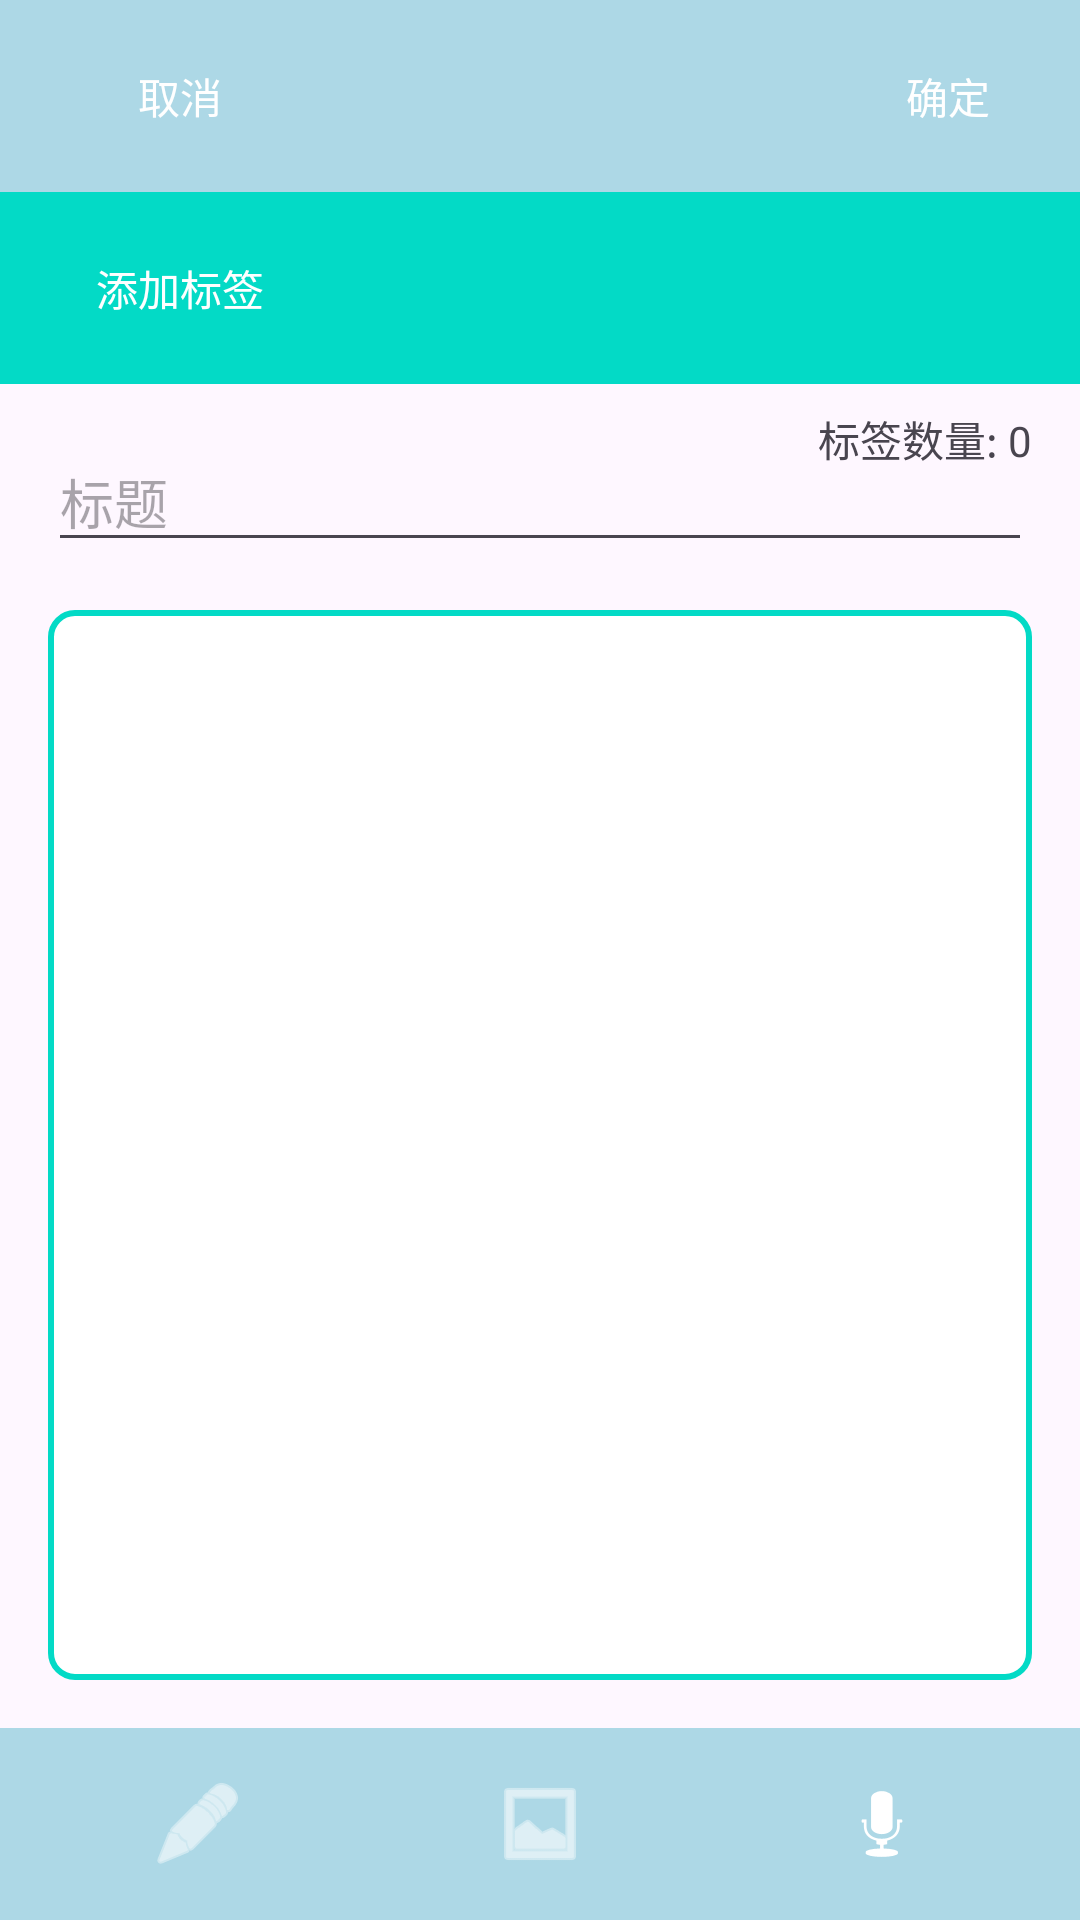

Layout XML and referenced resources for this Android screen:
<!-- AndroidManifest.xml: application theme Theme.Notepad -->
<!-- res/layout/activity_note_input.xml -->
<?xml version="1.0" encoding="utf-8"?>
<androidx.constraintlayout.widget.ConstraintLayout xmlns:android="http://schemas.android.com/apk/res/android"
    xmlns:app="http://schemas.android.com/apk/res-auto"
    xmlns:tools="http://schemas.android.com/tools"
    android:layout_width="match_parent"
    android:layout_height="match_parent"
    tools:context=".NoteInputActivity">
    <include
        android:id="@+id/add_tag_dialog"
        layout="@layout/dialog_add_tag"
        android:layout_width="wrap_content"
        android:layout_height="wrap_content"
        android:visibility="gone"
        app:layout_constraintBottom_toBottomOf="parent"
        app:layout_constraintEnd_toEndOf="parent"
        app:layout_constraintStart_toStartOf="parent"
        app:layout_constraintTop_toTopOf="parent" />

    <androidx.appcompat.widget.Toolbar
        android:id="@+id/toolbar_top"
        android:layout_width="0dp"
        android:layout_height="wrap_content"
        android:background="?attr/colorPrimary"
        app:layout_constraintEnd_toEndOf="parent"
        app:layout_constraintStart_toStartOf="parent"
        app:layout_constraintTop_toTopOf="parent">

        <Button
            android:id="@+id/cancel_button"
            android:layout_width="wrap_content"
            android:layout_height="wrap_content"
            android:layout_gravity="start"
            android:background="?attr/selectableItemBackgroundBorderless"
            android:text="取消"
            android:textColor="@android:color/white" />

        <Button
            android:id="@+id/save_button"
            android:layout_width="wrap_content"
            android:layout_height="wrap_content"
            android:layout_gravity="end"
            android:background="?attr/selectableItemBackgroundBorderless"
            android:text="确定"
            android:textColor="@android:color/white" />

    </androidx.appcompat.widget.Toolbar>

    <androidx.appcompat.widget.Toolbar
        android:id="@+id/toolbar_add_tag"
        android:layout_width="0dp"
        android:layout_height="wrap_content"
        android:background="@color/design_default_color_secondary"
        app:layout_constraintEnd_toEndOf="parent"
        app:layout_constraintStart_toStartOf="parent"
        app:layout_constraintTop_toBottomOf="@id/toolbar_top">

        <Button
            android:id="@+id/add_tag_button"
            android:layout_width="wrap_content"
            android:layout_height="wrap_content"
            android:layout_gravity="start"
            android:background="?attr/selectableItemBackgroundBorderless"
            android:padding="8dp"
            android:text="添加标签"
            android:textColor="@android:color/white" />

    </androidx.appcompat.widget.Toolbar>

    <TextView
        android:id="@+id/tag_count_text_view"
        android:layout_width="wrap_content"
        android:layout_height="wrap_content"
        android:text="标签数量: 0"
        app:layout_constraintTop_toBottomOf="@id/toolbar_add_tag"
        app:layout_constraintEnd_toEndOf="parent"
        android:layout_marginTop="8dp"
        android:layout_marginEnd="16dp" />

    <EditText
        android:id="@+id/title_edit_text"
        android:layout_width="0dp"
        android:layout_height="wrap_content"
        android:layout_margin="16dp"
        android:hint="标题"
        app:layout_constraintEnd_toEndOf="parent"
        app:layout_constraintStart_toStartOf="parent"
        app:layout_constraintTop_toBottomOf="@id/toolbar_add_tag" />

    <androidx.recyclerview.widget.RecyclerView
        android:id="@+id/note_input_recycler_view"
        android:layout_width="0dp"
        android:layout_height="0dp"
        android:layout_margin="16dp"
        android:background="@drawable/rounded_rectangle_border"
        app:layout_constraintBottom_toTopOf="@id/toolbar_bottom"
        app:layout_constraintEnd_toEndOf="parent"
        app:layout_constraintStart_toStartOf="parent"
        app:layout_constraintTop_toBottomOf="@id/title_edit_text" />

    <androidx.appcompat.widget.Toolbar
        android:id="@+id/toolbar_bottom"
        android:layout_width="0dp"
        android:layout_height="wrap_content"
        android:background="?attr/colorPrimary"
        app:layout_constraintBottom_toBottomOf="parent"
        app:layout_constraintEnd_toEndOf="parent"
        app:layout_constraintStart_toStartOf="parent">

        <ImageButton
            android:id="@+id/keyboard_button"
            android:layout_width="wrap_content"
            android:layout_height="wrap_content"
            android:layout_gravity="start"
            android:layout_marginLeft="50dp"
            android:background="?attr/selectableItemBackgroundBorderless"
            android:contentDescription="键盘"
            android:src="@android:drawable/ic_menu_edit"
            app:tint="@android:color/white" />

        <ImageButton
            android:id="@+id/image_button"
            android:layout_width="wrap_content"
            android:layout_height="wrap_content"
            android:layout_gravity="center"
            android:background="?attr/selectableItemBackgroundBorderless"
            android:contentDescription="图片"
            android:src="@android:drawable/ic_menu_gallery"
            app:tint="@android:color/white" />

        <ImageButton
            android:id="@+id/audio_button"
            android:layout_width="wrap_content"
            android:layout_height="wrap_content"
            android:layout_gravity="end"
            android:layout_marginRight="50dp"
            android:background="?attr/selectableItemBackgroundBorderless"
            android:contentDescription="录音"
            android:src="@android:drawable/ic_btn_speak_now"
            app:tint="@android:color/white" />

    </androidx.appcompat.widget.Toolbar>

</androidx.constraintlayout.widget.ConstraintLayout>
<!-- res/layout/dialog_add_tag.xml (included above) -->
<?xml version="1.0" encoding="utf-8"?>
<LinearLayout xmlns:android="http://schemas.android.com/apk/res/android"
    android:layout_width="match_parent"
    android:layout_height="wrap_content"
    android:orientation="vertical"
    android:padding="16dp">

    <EditText
        android:id="@+id/tag_edit_text"
        android:layout_width="match_parent"
        android:layout_height="wrap_content"
        android:hint="添加标签" />

    <LinearLayout
        android:layout_width="match_parent"
        android:layout_height="wrap_content"
        android:gravity="end"
        android:orientation="horizontal">

        <Button
            android:id="@+id/cancel_button"
            android:layout_width="wrap_content"
            android:layout_height="wrap_content"
            android:text="取消" />

        <Button
            android:id="@+id/confirm_button"
            android:layout_width="wrap_content"
            android:layout_height="wrap_content"
            android:text="确定" />

    </LinearLayout>

</LinearLayout>
<!-- resources referenced by this layout -->
<resources>
  <!-- drawable rounded_rectangle_border (drawable) -->
  <?xml version="1.0" encoding="utf-8"?>
  <shape xmlns:android="http://schemas.android.com/apk/res/android"
      android:shape="rectangle">
      <solid android:color="@android:color/white" />
      <stroke
          android:width="2dp"
          android:color="@color/design_default_color_secondary" />
      <corners android:radius="8dp" />
  </shape>
  <style name="Theme.Notepad" parent="Base.Theme.Notepad" />
  <style name="Base.Theme.Notepad" parent="Theme.Material3.DayNight.NoActionBar">
          <item name="colorPrimary">@color/light_blue</item>
          <item name="colorPrimaryVariant">@color/miku_blue</item>
          <item name="colorOnPrimary">@color/white</item>
          <item name="colorSecondary">@color/miku_blue</item>
          <item name="colorSecondaryVariant">@color/dark_blue</item>
          <item name="colorOnSecondary">@color/white</item>
          <item name="android:statusBarColor" tools:targetApi="l">@color/miku_blue</item>
          <item name="android:navigationBarColor" tools:targetApi="l">@color/light_blue</item>
      </style>
  <color name="light_blue">#ADD8E6</color>
  <color name="miku_blue">#65B2EF</color>
  <color name="white">#FFFFFFFF</color>
  <color name="dark_blue">#00008B</color>
</resources>
